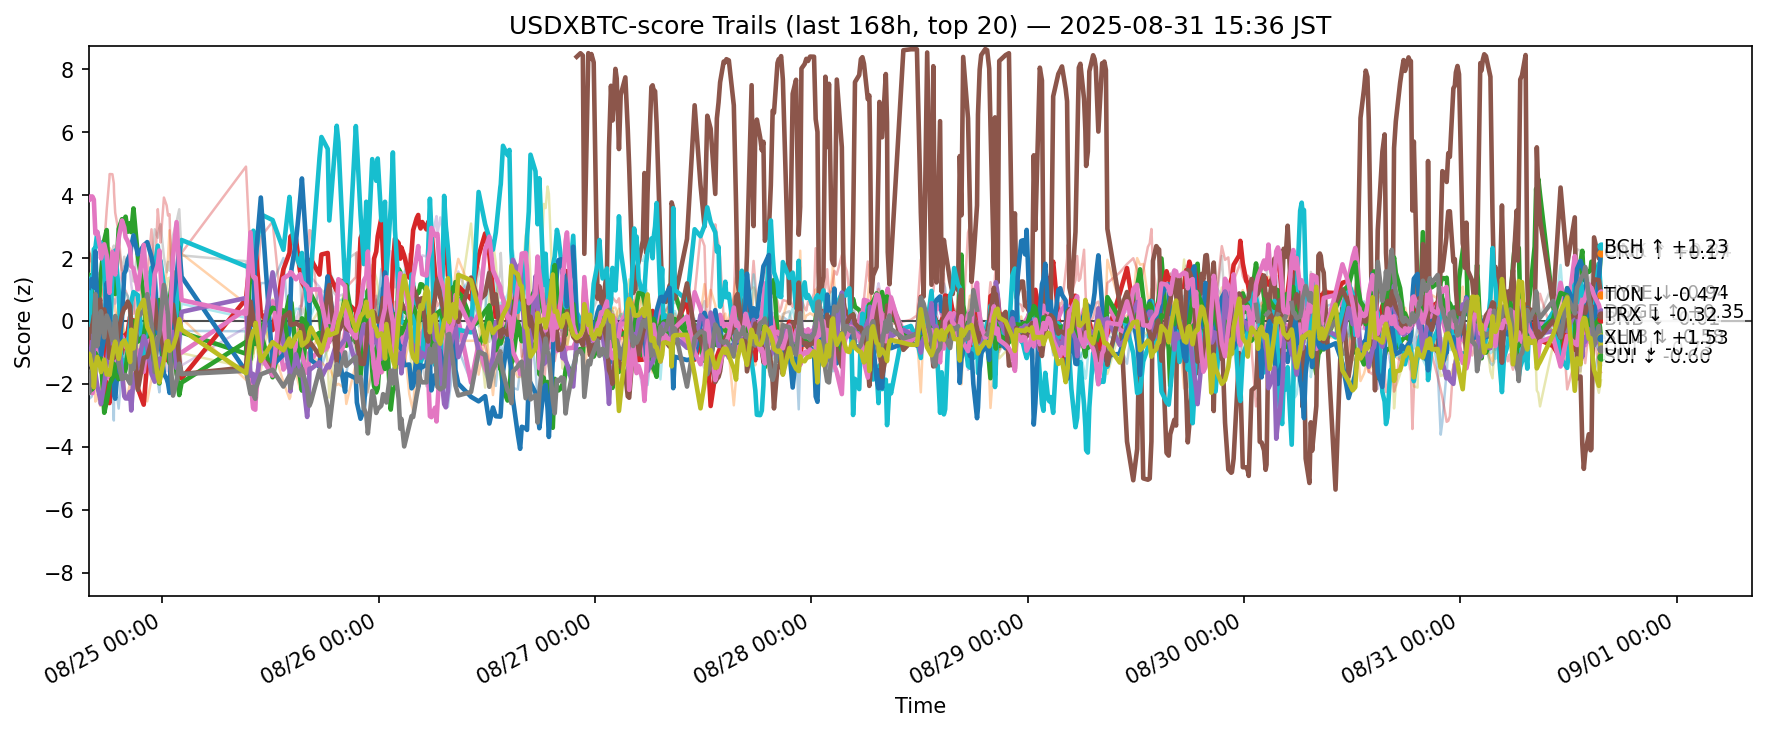

Source data for this figure (header and first rows):
ts, side, symbol, score
2025-08-24 06:50:10.978099+00:00, usdxbtc, ADA, -2.423
2025-08-24 06:50:10.978099+00:00, usdxbtc, AVAX, 2.092
2025-08-24 06:50:10.978099+00:00, usdxbtc, BCH, 1.257
2025-08-24 06:50:10.978099+00:00, usdxbtc, BNB, -0.7304
2025-08-24 06:50:10.978099+00:00, usdxbtc, BTC, 1.594
2025-08-24 06:50:10.978099+00:00, usdxbtc, DOGE, -1.994
2025-08-24 06:50:10.978099+00:00, usdxbtc, DOT, -1.179
2025-08-24 06:50:10.978099+00:00, usdxbtc, ETH, 2.095
2025-08-24 06:50:10.978099+00:00, usdxbtc, HBAR, -1.602
2025-08-24 06:50:10.978099+00:00, usdxbtc, HYPE, -0.1066
2025-08-24 06:50:10.978099+00:00, usdxbtc, LINK, 1.052
2025-08-24 06:50:10.978099+00:00, usdxbtc, LTC, -0.1031
2025-08-24 06:50:10.978099+00:00, usdxbtc, SHIB, -1.838
2025-08-24 06:50:10.978099+00:00, usdxbtc, SOL, 2.006
2025-08-24 06:50:10.978099+00:00, usdxbtc, SUI, -1.169
2025-08-24 06:50:10.978099+00:00, usdxbtc, TON, -0.5339
2025-08-24 06:50:10.978099+00:00, usdxbtc, TRX, 3.947
2025-08-24 06:50:10.978099+00:00, usdxbtc, UNI, -2.121
2025-08-24 06:50:10.978099+00:00, usdxbtc, XLM, -1.13
2025-08-24 06:50:10.978099+00:00, usdxbtc, XRP, 0.3192
2025-08-24 06:52:23.974293+00:00, usdxbtc, ADA, -2.478
2025-08-24 06:52:23.974293+00:00, usdxbtc, AVAX, 2.235
2025-08-24 06:52:23.974293+00:00, usdxbtc, BCH, 1.47
2025-08-24 06:52:23.974293+00:00, usdxbtc, BNB, -0.579
2025-08-24 06:52:23.974293+00:00, usdxbtc, BTC, 1.426
2025-08-24 06:52:23.974293+00:00, usdxbtc, DOGE, -1.872
2025-08-24 06:52:23.974293+00:00, usdxbtc, DOT, -1.371
2025-08-24 06:52:23.974293+00:00, usdxbtc, ETH, 2.171
2025-08-24 06:52:23.974293+00:00, usdxbtc, HBAR, -1.544
2025-08-24 06:52:23.974293+00:00, usdxbtc, HYPE, -0.3564
2025-08-24 06:52:23.974293+00:00, usdxbtc, LINK, 1.214
2025-08-24 06:52:23.974293+00:00, usdxbtc, LTC, -0.3127
2025-08-24 06:52:23.974293+00:00, usdxbtc, SHIB, -1.703
2025-08-24 06:52:23.974293+00:00, usdxbtc, SOL, 2.166
2025-08-24 06:52:23.974293+00:00, usdxbtc, SUI, -1.38
2025-08-24 06:52:23.974293+00:00, usdxbtc, TON, -0.2725
2025-08-24 06:52:23.974293+00:00, usdxbtc, TRX, 3.839
2025-08-24 06:52:23.974293+00:00, usdxbtc, UNI, -2.292
2025-08-24 06:52:23.974293+00:00, usdxbtc, XLM, -1.044
2025-08-24 06:52:23.974293+00:00, usdxbtc, XRP, 0.1646
2025-08-24 07:09:53.870826+00:00, usdxbtc, ADA, -2.403
2025-08-24 07:09:53.870826+00:00, usdxbtc, AVAX, 1.561
2025-08-24 07:09:53.870826+00:00, usdxbtc, BCH, 0.9397
2025-08-24 07:09:53.870826+00:00, usdxbtc, BNB, -0.4829
2025-08-24 07:09:53.870826+00:00, usdxbtc, BTC, 1.438
2025-08-24 07:09:53.870826+00:00, usdxbtc, DOGE, -2.057
2025-08-24 07:09:53.870826+00:00, usdxbtc, DOT, -1.433
2025-08-24 07:09:53.870826+00:00, usdxbtc, ETH, 2.046
2025-08-24 07:09:53.870826+00:00, usdxbtc, HBAR, -1.441
2025-08-24 07:09:53.870826+00:00, usdxbtc, HYPE, 1.404
2025-08-24 07:09:53.870826+00:00, usdxbtc, LINK, 1.33
2025-08-24 07:09:53.870826+00:00, usdxbtc, LTC, -1.324
2025-08-24 07:09:53.870826+00:00, usdxbtc, SHIB, -2.185
2025-08-24 07:09:53.870826+00:00, usdxbtc, SOL, 1.866
2025-08-24 07:09:53.870826+00:00, usdxbtc, SUI, -0.7202
2025-08-24 07:09:53.870826+00:00, usdxbtc, TON, -0.3315
2025-08-24 07:09:53.870826+00:00, usdxbtc, TRX, 3.918
2025-08-24 07:09:53.870826+00:00, usdxbtc, UNI, -1.553
2025-08-24 07:09:53.870826+00:00, usdxbtc, XLM, -1.39
2025-08-24 07:09:53.870826+00:00, usdxbtc, XRP, 0.2328
... 11,320 more rows
